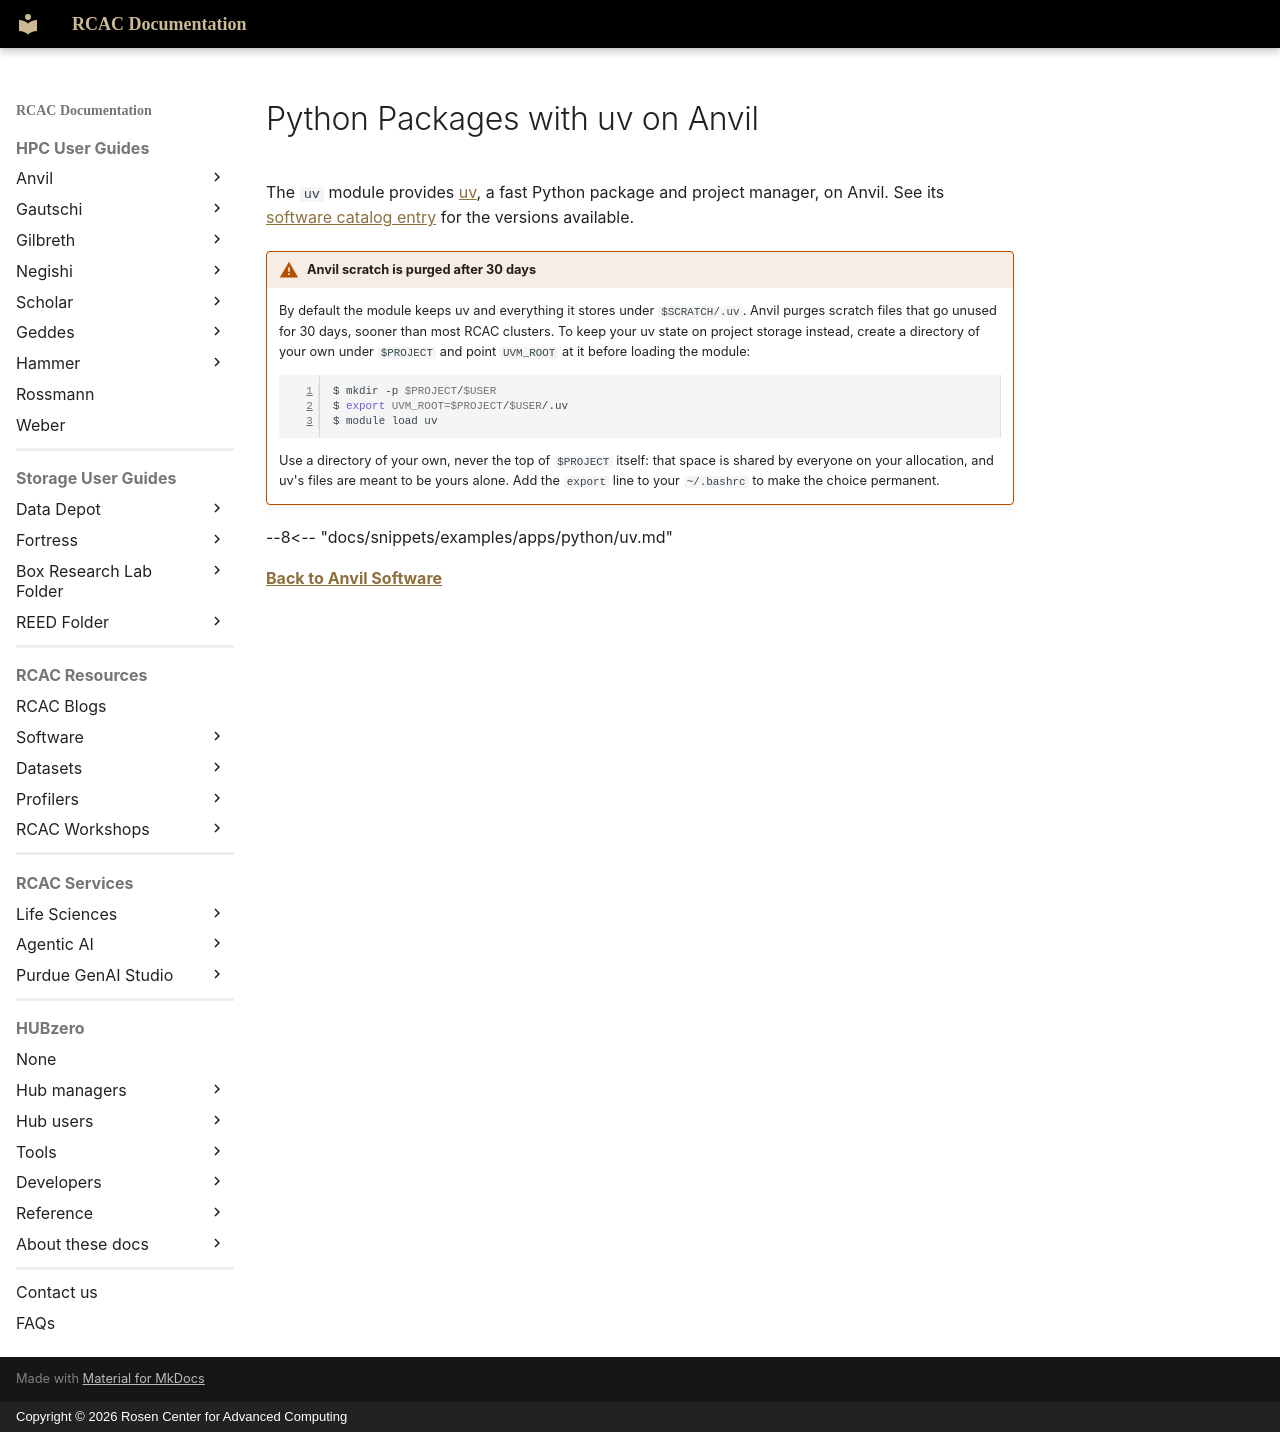

repository: PurdueRCAC/RCAC-Docs · page: userguides/anvil/software/python_uv/index.html · generator: mkdocs · copyright: Copyright © 2026 Rosen Center for Advanced Computing

---
tags:
  - Anvil
  - Python
authors:
  - glentner
search:
  boost: 2
---

# Python Packages with uv on Anvil

The `uv` module provides [uv](https://docs.astral.sh/uv/), a fast Python package and project manager,
on Anvil. See its [software catalog entry](../../../software/apps_md/uv.md) for the versions available.

!!! warning "Anvil scratch is purged after 30 days"
    By default the module keeps uv and everything it stores under `$SCRATCH/.uv`. Anvil purges
    scratch files that go unused for 30 days, sooner than most RCAC clusters. To keep your uv state
    on project storage instead, create a directory of your own under `$PROJECT` and point
    `UVM_ROOT` at it before loading the module:

    ```bash
    $ mkdir -p $PROJECT/$USER
    $ export UVM_ROOT=$PROJECT/$USER/.uv
    $ module load uv
    ```

    Use a directory of your own, never the top of `$PROJECT` itself: that space is shared by
    everyone on your allocation, and uv's files are meant to be yours alone. Add the `export` line
    to your `~/.bashrc` to make the choice permanent.

--8<-- "docs/snippets/examples/apps/python/uv.md"

[**Back to Anvil Software**](../anvil-software.md)
